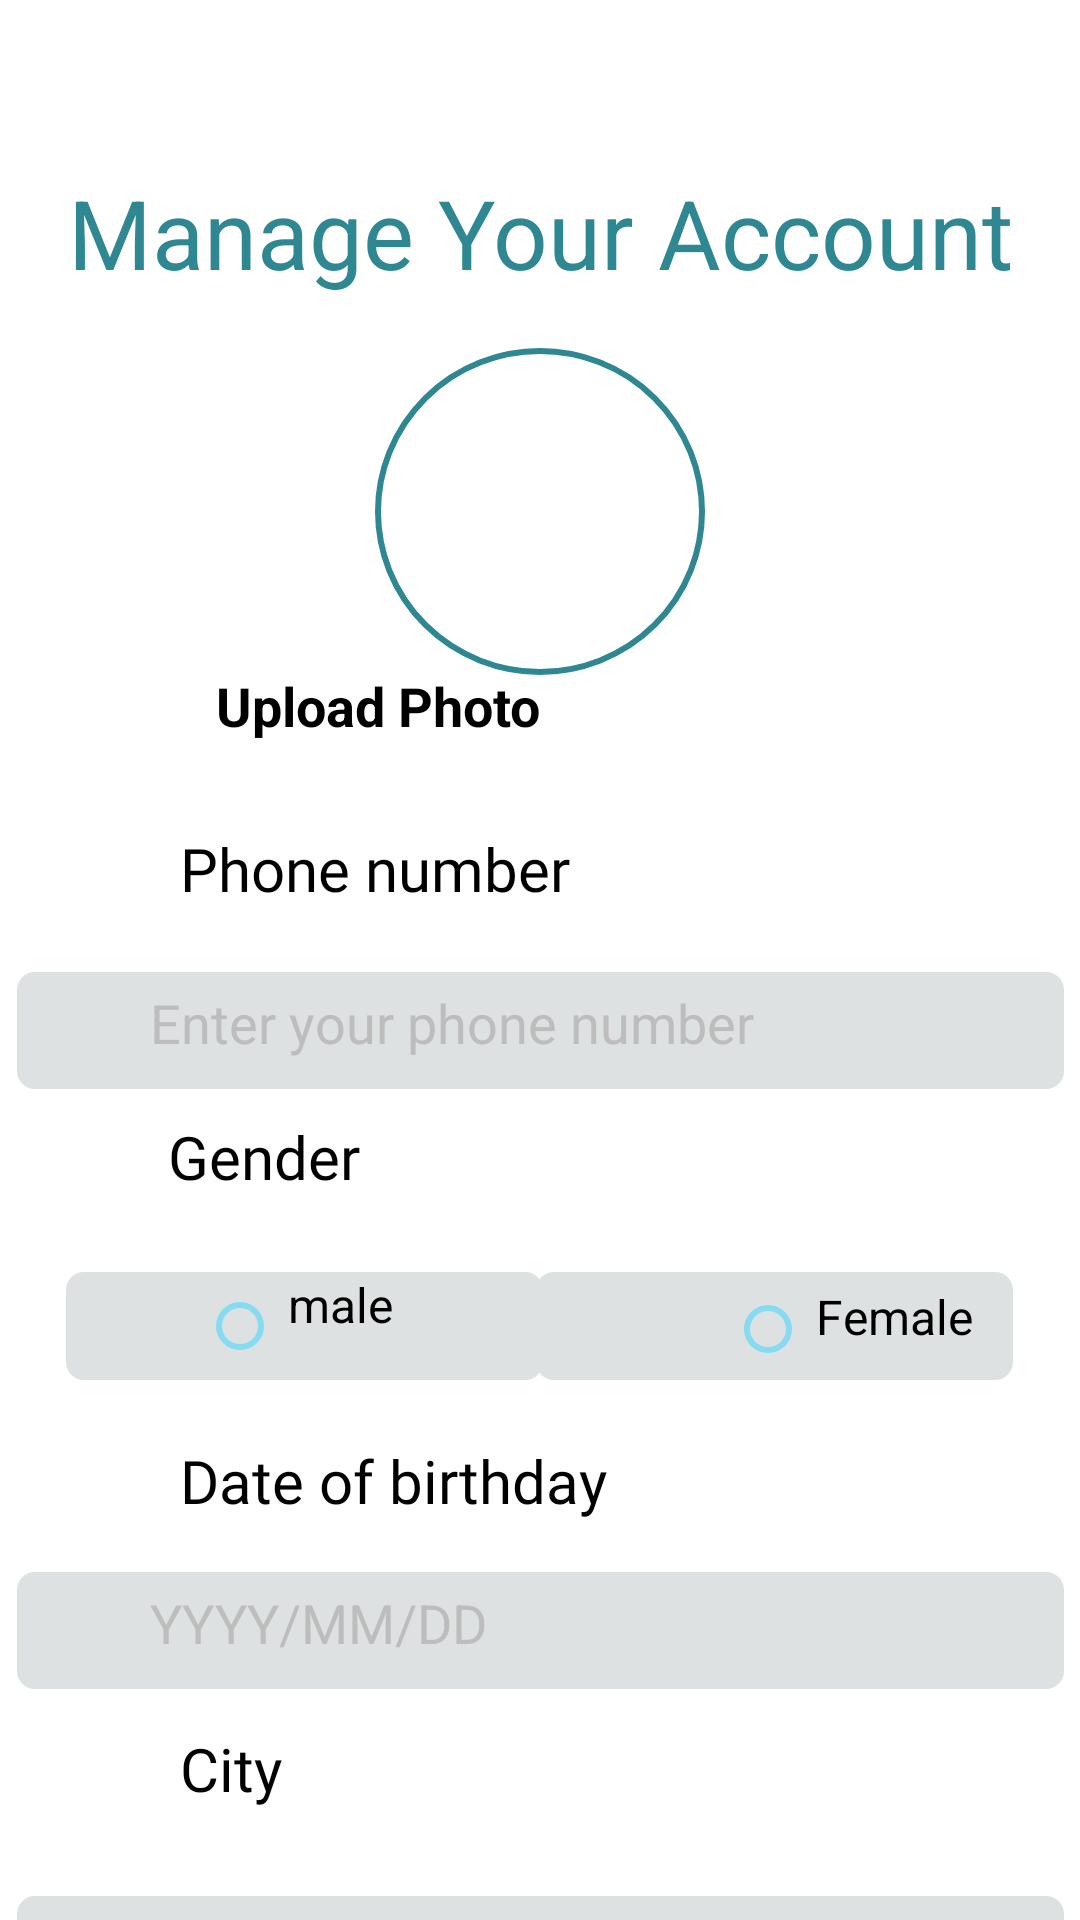

This screen was rendered from an Android layout file. Write that file and the resources it references.
<!-- AndroidManifest.xml: application theme Theme.CareConnect -->
<!-- res/layout/activity_account3.xml -->
<?xml version="1.0" encoding="utf-8"?>
<androidx.constraintlayout.widget.ConstraintLayout xmlns:android="http://schemas.android.com/apk/res/android"
    xmlns:app="http://schemas.android.com/apk/res-auto"
    xmlns:tools="http://schemas.android.com/tools"
    android:layout_width="match_parent"
    android:layout_height="match_parent">

    <EditText
        android:id="@+id/editTextPhone5"
        android:layout_width="349dp"
        android:layout_height="39dp"
        android:layout_marginTop="632dp"
        android:background="@drawable/edit_text_bg"
        android:drawablePadding="8dp"
        android:hint="Matara"
        android:inputType="text"
        android:padding="10dp"
        android:paddingStart="40dp"
        android:textColor="#FF000000"
        android:textColorHint="#BDBDBD"
        android:textSize="18sp"
        app:layout_constraintEnd_toEndOf="parent"
        app:layout_constraintStart_toStartOf="parent"
        app:layout_constraintTop_toTopOf="parent" />

    <TextView
        android:id="@+id/textView20"
        android:layout_width="235dp"
        android:layout_height="33dp"
        android:layout_marginStart="60dp"
        android:layout_marginTop="576dp"
        android:fontFamily="@font/hind_regular"
        android:text="City"
        android:textColor="#000000"
        android:textSize="20sp"
        app:layout_constraintStart_toStartOf="parent"
        app:layout_constraintTop_toTopOf="parent" />

    <EditText
        android:id="@+id/editTextPhone4"
        android:layout_width="349dp"
        android:layout_height="39dp"
        android:layout_marginTop="524dp"
        android:background="@drawable/edit_text_bg"
        android:drawablePadding="8dp"
        android:hint=" YYYY/MM/DD"
        android:inputType="phone"
        android:padding="10dp"
        android:paddingStart="40dp"
        android:textColor="#FF000000"
        android:textColorHint="#BDBDBD"
        android:textSize="18sp"
        app:layout_constraintEnd_toEndOf="parent"
        app:layout_constraintStart_toStartOf="parent"
        app:layout_constraintTop_toTopOf="parent" />

    <TextView
        android:id="@+id/textView19"
        android:layout_width="235dp"
        android:layout_height="33dp"
        android:layout_marginStart="60dp"
        android:layout_marginTop="480dp"
        android:fontFamily="@font/hind_regular"
        android:text="Date of birthday"
        android:textColor="#000000"
        android:textSize="20sp"
        app:layout_constraintStart_toStartOf="parent"
        app:layout_constraintTop_toTopOf="parent" />

    <EditText
        android:id="@+id/editTextPhone3"
        android:layout_width="159dp"
        android:layout_height="36dp"
        android:layout_marginTop="424dp"
        android:background="@drawable/edit_text_bg"
        android:drawablePadding="8dp"
        android:hint=" "
        android:inputType="phone"
        android:padding="10dp"
        android:paddingStart="40dp"
        android:textColor="#FFFFFFFF"
        android:textColorHint="#BDBDBD"
        android:textSize="18sp"
        app:layout_constraintEnd_toEndOf="parent"
        app:layout_constraintHorizontal_bias="0.889"
        app:layout_constraintStart_toStartOf="parent"
        app:layout_constraintTop_toTopOf="parent" />

    <EditText
        android:id="@+id/editTextPhone2"
        android:layout_width="159dp"
        android:layout_height="36dp"
        android:layout_marginTop="424dp"
        android:background="@drawable/edit_text_bg"
        android:drawablePadding="8dp"
        android:hint=" "
        android:inputType="phone"
        android:padding="10dp"
        android:paddingStart="40dp"
        android:textColor="#FFFFFFFF"
        android:textColorHint="#BDBDBD"
        android:textSize="18sp"
        app:layout_constraintEnd_toEndOf="parent"
        app:layout_constraintHorizontal_bias="0.11"
        app:layout_constraintStart_toStartOf="parent"
        app:layout_constraintTop_toTopOf="parent" />

    <TextView
        android:id="@+id/textView18"
        android:layout_width="235dp"
        android:layout_height="33dp"
        android:layout_marginStart="56dp"
        android:layout_marginTop="372dp"
        android:fontFamily="@font/hind_regular"
        android:text="Gender"
        android:textColor="#000000"
        android:textSize="20sp"
        app:layout_constraintStart_toStartOf="parent"
        app:layout_constraintTop_toTopOf="parent" />

    <TextView
        android:id="@+id/textView17"
        android:layout_width="235dp"
        android:layout_height="33dp"
        android:layout_marginStart="60dp"
        android:layout_marginTop="276dp"
        android:fontFamily="@font/hind_regular"
        android:text="Phone number"
        android:textColor="#000000"
        android:textSize="20sp"
        app:layout_constraintStart_toStartOf="parent"
        app:layout_constraintTop_toTopOf="parent" />

    <ImageView
        android:id="@+id/imageView4"
        android:layout_width="110dp"
        android:layout_height="109dp"
        android:layout_marginTop="116dp"
        android:background="@drawable/circle_background"
        android:padding="8dp"
        android:scaleType="centerCrop"
        app:layout_constraintEnd_toEndOf="parent"
        app:layout_constraintStart_toStartOf="parent"
        app:layout_constraintTop_toTopOf="parent"
        app:srcCompat="@drawable/ic_person2" />


    <TextView
        android:id="@+id/textView16"
        android:layout_width="wrap_content"
        android:layout_height="wrap_content"
        android:layout_marginTop="56dp"
        android:gravity="center"
        android:text="Manage Your Account"
        android:textColor="#2E8791"
        android:textSize="32sp"
        app:layout_constraintEnd_toEndOf="parent"
        app:layout_constraintStart_toStartOf="parent"
        app:layout_constraintTop_toTopOf="parent" />

    <EditText
        android:id="@+id/editTextPhone"
        android:layout_width="349dp"
        android:layout_height="39dp"
        android:layout_marginTop="324dp"
        android:background="@drawable/edit_text_bg"
        android:drawablePadding="8dp"
        android:hint=" Enter your phone number"
        android:inputType="phone"
        android:padding="10dp"
        android:paddingStart="40dp"
        android:textColor="#FF000000"
        android:textColorHint="#BDBDBD"
        android:textSize="18sp"
        app:layout_constraintEnd_toEndOf="parent"
        app:layout_constraintStart_toStartOf="parent"
        app:layout_constraintTop_toTopOf="parent" />

    <ImageView
        android:id="@+id/imageView7"
        android:layout_width="wrap_content"
        android:layout_height="wrap_content"
        android:layout_marginStart="36dp"
        android:layout_marginTop="332dp"
        app:layout_constraintStart_toStartOf="parent"
        app:layout_constraintTop_toTopOf="parent"
        app:srcCompat="@drawable/ic_phone" />

    <RadioButton
        android:id="@+id/radioButtonm"
        android:layout_width="84dp"
        android:layout_height="36dp"
        android:layout_marginStart="72dp"
        android:layout_marginTop="424dp"
        android:button="@null"
        android:drawableStart="@drawable/radio_button_ice_blue"
        android:drawablePadding="8dp"
        android:text="male"
        android:textColor="#000000"
        android:textSize="16sp"
        app:layout_constraintStart_toStartOf="parent"
        app:layout_constraintTop_toTopOf="parent" />

    <RadioButton
        android:id="@+id/radioButtonf"
        android:layout_width="97dp"
        android:layout_height="30dp"
        android:layout_marginStart="248dp"
        android:layout_marginTop="428dp"
        android:button="@null"
        android:drawableStart="@drawable/radio_button_ice_blue"
        android:drawablePadding="8dp"
        android:text="Female"
        android:textColor="#000000"
        android:textSize="16sp"
        app:layout_constraintStart_toStartOf="parent"
        app:layout_constraintTop_toTopOf="parent" />

    <ImageButton
        android:id="@+id/imageButton3"
        android:layout_width="24dp"
        android:layout_height="24dp"
        android:layout_marginStart="332dp"
        android:layout_marginTop="532dp"
        android:background="@null"
        android:contentDescription="Calendar Icon"
        app:layout_constraintStart_toStartOf="parent"
        app:layout_constraintTop_toTopOf="parent"
        app:srcCompat="@drawable/ic_calendar" />

    <ImageButton
        android:id="@+id/imageButton5"
        android:layout_width="24dp"
        android:layout_height="24dp"
        android:layout_marginStart="336dp"
        android:layout_marginTop="644dp"
        android:background="@null"
        android:contentDescription="Location Icon"
        app:layout_constraintStart_toStartOf="parent"
        app:layout_constraintTop_toTopOf="parent"
        app:srcCompat="@drawable/ic_location" />


    <Button
        android:id="@+id/button7"
        android:layout_width="218dp"
        android:layout_height="46dp"
        android:layout_marginTop="124dp"
        android:background="@android:color/transparent"
        android:text="Upload Photo"
        android:textColor="#000000"
        android:textSize="18sp"
        android:textStyle="bold"
        app:layout_constraintEnd_toEndOf="parent"
        app:layout_constraintHorizontal_bias="0.508"
        app:layout_constraintStart_toStartOf="parent"
        app:layout_constraintTop_toBottomOf="@id/textView16" />

    <com.google.android.material.button.MaterialButton
        android:id="@+id/button4"
        android:layout_width="354dp"
        android:layout_height="41dp"
        android:layout_marginTop="776dp"
        android:background="@drawable/button_background"
        android:insetTop="0dp"
        android:insetBottom="0dp"
        android:text="Next"
        android:textColor="#FFFFFF"
        android:textStyle="bold"
        app:backgroundTint="@null"
        app:cornerRadius="6dp"
        app:layout_constraintEnd_toEndOf="parent"
        app:layout_constraintHorizontal_bias="0.551"
        app:layout_constraintStart_toStartOf="parent"
        app:layout_constraintTop_toTopOf="parent" />





</androidx.constraintlayout.widget.ConstraintLayout>
<!-- resources referenced by this layout -->
<resources>
  <!-- drawable button_background (drawable) -->
  <?xml version="1.0" encoding="utf-8"?>
  <shape xmlns:android="http://schemas.android.com/apk/res/android"
      android:shape="rectangle">
  
      <gradient
          android:startColor="#3B90A6"
          android:endColor="#85E7FF"
          android:angle="0" />
  
      <corners android:radius="6dp" />
  </shape>
  <!-- drawable circle_background (drawable) -->
  <shape xmlns:android="http://schemas.android.com/apk/res/android"
      android:shape="oval">
      <solid android:color="#FFFFFFFF"/> 
      <stroke
          android:width="2dp"
          android:color="#2E8791"/> 
  </shape>
  <!-- drawable edit_text_bg (drawable) -->
  <shape xmlns:android="http://schemas.android.com/apk/res/android">
      <solid android:color="@color/darkGray"/> 
      <corners android:radius="6dp"/>          
  </shape>
  <!-- drawable ic_location: png bitmap (drawable, 293 bytes) -->
  <!-- drawable ic_person2: png bitmap (drawable, 605 bytes) -->
  <!-- drawable ic_phone: png bitmap (drawable, 452 bytes) -->
  <!-- drawable radio_button_ice_blue (drawable) -->
  <selector xmlns:android="http://schemas.android.com/apk/res/android">
  
      
      <item android:state_checked="true">
          <shape android:shape="oval">
              <solid android:color="#87DBF1" />
              <stroke android:width="2dp" android:color="#87DBF1" />
              <size android:width="16dp" android:height="16dp" />
          </shape>
      </item>
  
      
      <item>
          <shape android:shape="oval">
              <solid android:color="@android:color/transparent" />
              <stroke android:width="2dp" android:color="#87DBF1" />
              <size android:width="16dp" android:height="16dp" />
          </shape>
      </item>
  
  </selector>
  <color name="darkGray">#DEE1E2</color>
</resources>
